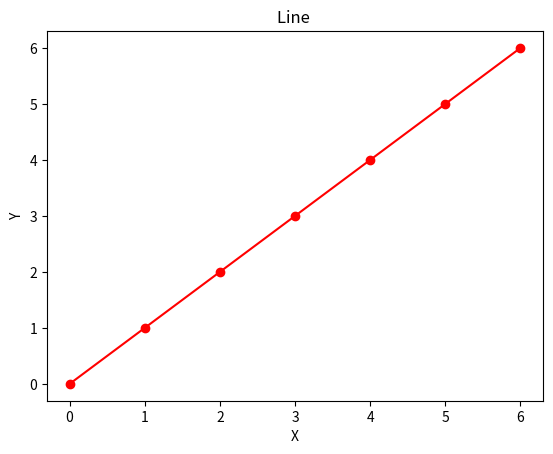

Python code for this plot:
import matplotlib.pyplot as plt
x = [0,1,2,3,4,5,6]
y = [0,1,2,3,4,5,6]
#plt.bar(x,y,color='red')
#plt.scatter(x,y,color='red',marker='o')
plt.plot(x,y,color='red',marker='o')
plt.xlabel('X')
plt.ylabel('Y')
plt.title('Line ')
plt.show()